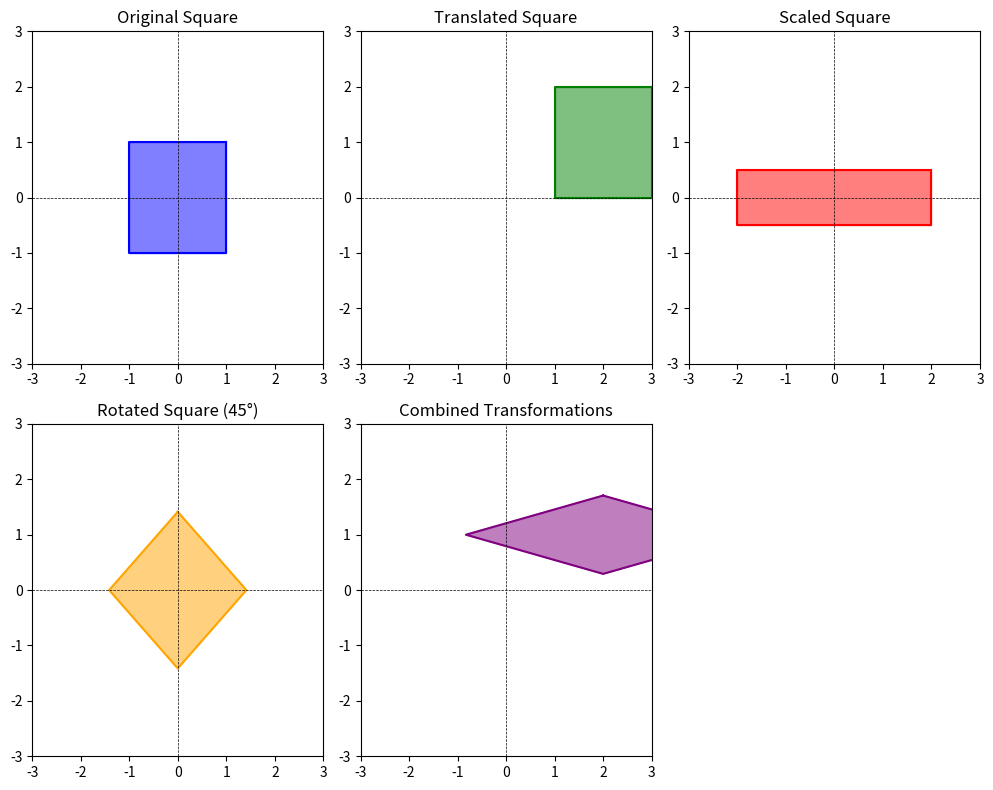

Source code (Python):
import numpy as np
import matplotlib.pyplot as plt

def plot_polygon(points, color='blue'):
    points = np.vstack([points, points[0]])  # Close the polygon
    plt.plot(points[:, 0], points[:, 1], color=color)
    plt.fill(points[:, 0], points[:, 1], color=color, alpha=0.5)

def translate(points, tx, ty):
    translation_matrix = np.array([[1, 0, tx],
                                   [0, 1, ty],
                                   [0, 0, 1]])
    points_homogeneous = np.hstack([points, np.ones((points.shape[0], 1))])
    translated_points = points_homogeneous @ translation_matrix.T
    return translated_points[:, :2]

def scale(points, sx, sy):
    scaling_matrix = np.array([[sx, 0, 0],
                               [0, sy, 0],
                               [0, 0, 1]])
    points_homogeneous = np.hstack([points, np.ones((points.shape[0], 1))])
    scaled_points = points_homogeneous @ scaling_matrix.T
    return scaled_points[:, :2]

def rotate(points, angle):
    theta = np.radians(angle)
    rotation_matrix = np.array([[np.cos(theta), -np.sin(theta), 0],
                                [np.sin(theta), np.cos(theta), 0],
                                [0, 0, 1]])
    points_homogeneous = np.hstack([points, np.ones((points.shape[0], 1))])
    rotated_points = points_homogeneous @ rotation_matrix.T
    return rotated_points[:, :2]

def main():
    plt.figure(figsize=(10, 8))

    # Define a square polygon
    square = np.array([[1, 1],
                       [1, -1],
                       [-1, -1],
                       [-1, 1]])

    # Plot original square
    plt.subplot(231)
    plot_polygon(square, color='blue')
    plt.title('Original Square')
    plt.xlim(-3, 3)
    plt.ylim(-3, 3)
    plt.axhline(0, color='black',linewidth=0.5, ls='--')
    plt.axvline(0, color='black',linewidth=0.5, ls='--')
    
    # Translation
    translated_square = translate(square, 2, 1)
    plt.subplot(232)
    plot_polygon(translated_square, color='green')
    plt.title('Translated Square')
    plt.xlim(-3, 3)
    plt.ylim(-3, 3)
    plt.axhline(0, color='black',linewidth=0.5, ls='--')
    plt.axvline(0, color='black',linewidth=0.5, ls='--')
    
    # Scaling
    scaled_square = scale(square, 2, 0.5)
    plt.subplot(233)
    plot_polygon(scaled_square, color='red')
    plt.title('Scaled Square')
    plt.xlim(-3, 3)
    plt.ylim(-3, 3)
    plt.axhline(0, color='black',linewidth=0.5, ls='--')
    plt.axvline(0, color='black',linewidth=0.5, ls='--')
    
    # Rotation
    rotated_square = rotate(square, 45)
    plt.subplot(234)
    plot_polygon(rotated_square, color='orange')
    plt.title('Rotated Square (45°)')
    plt.xlim(-3, 3)
    plt.ylim(-3, 3)
    plt.axhline(0, color='black',linewidth=0.5, ls='--')
    plt.axvline(0, color='black',linewidth=0.5, ls='--')
    
    # Combined transformations
    combined_transform = translate(scale(rotate(square, 45), 2, 0.5), 2, 1)
    plt.subplot(235)
    plot_polygon(combined_transform, color='purple')
    plt.title('Combined Transformations')
    plt.xlim(-3, 3)
    plt.ylim(-3, 3)
    plt.axhline(0, color='black',linewidth=0.5, ls='--')
    plt.axvline(0, color='black',linewidth=0.5, ls='--')
    
    plt.tight_layout()
    plt.show()

if __name__ == "__main__":
    main()
